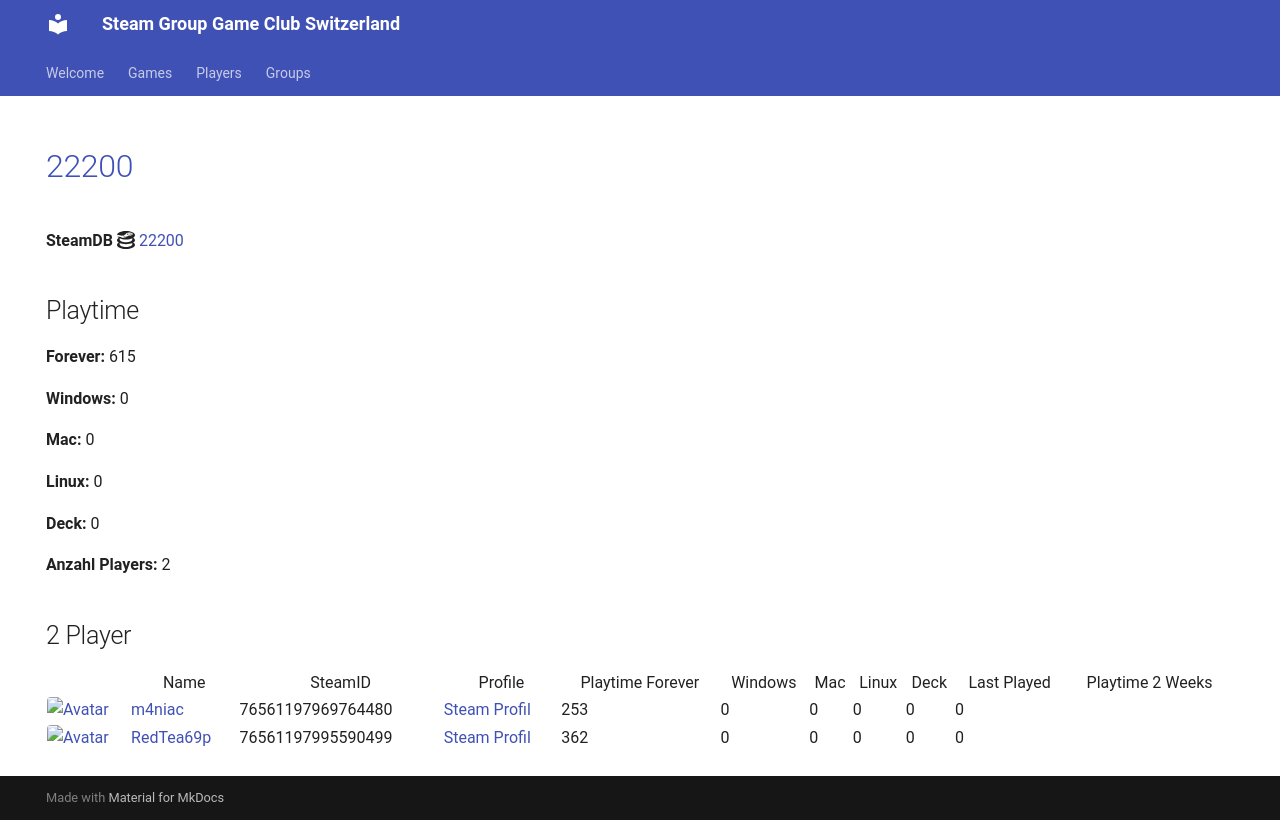

repository: Game-Club-Switzerland/steam.gameclub.ch · page: game/22200/index.html · generator: mkdocs

---
hide:
  - navigation
  - toc
---
# <a href="https://store.steampowered.com/app/22200">22200</a>

**SteamDB :simple-steamdb:** <a href="https://steamdb.info/app/22200">22200</a>

## Playtime

**Forever:** 615

**Windows:** 0

**Mac:** 0

**Linux:** 0

**Deck:** 0

**Anzahl Players:** 2
## 2 Player

<table id="charts-table" class="display" style="width:100%">
            <thead>
                <tr>
                    <th></th>
                    <th>Name</th>
                    <th>SteamID</th>
                    <th>Profile</th>
                    <th>Playtime Forever</th>
                    <th>Windows</th>
                    <th>Mac</th>
                    <th>Linux</th>
                    <th>Deck</th>
                    <th>Last Played</th>
                    <th>Playtime 2 Weeks</th>
                </tr>
            </thead>
            <tbody>
        <tr>
<td><a href="/player/76561197969764480" target="_blank" title="m4niac"><img src="https://avatars.steamstatic.com/7d4a07b7909b83ce6e61db85a98ab4e315c3e6b2_full.jpg" alt="Avatar" style="width:48px;height:48px;border-radius:4px;"></a></td><td><a href="/player/76561197969764480" target="_blank" title="m4niac">m4niac</a></td><td>76561197969764480</td><td><a href="https://steamcommunity.com/profiles/76561197969764480/" target="_blank">Steam Profil</a></td><td>253</td><td>0</td><td>0</td><td>0</td><td>0</td><td>0</td><td></td></tr>
<tr>
<td><a href="/player/76561197995590499" target="_blank" title="RedTea69p"><img src="https://avatars.steamstatic.com/306bdaf4e2d7e67013e9216f6ddfe3791fc49f9e_full.jpg" alt="Avatar" style="width:48px;height:48px;border-radius:4px;"></a></td><td><a href="/player/76561197995590499" target="_blank" title="RedTea69p">RedTea69p</a></td><td>76561197995590499</td><td><a href="https://steamcommunity.com/id/RedTea/" target="_blank">Steam Profil</a></td><td>362</td><td>0</td><td>0</td><td>0</td><td>0</td><td>0</td><td></td></tr>
</tbody>
</table>
